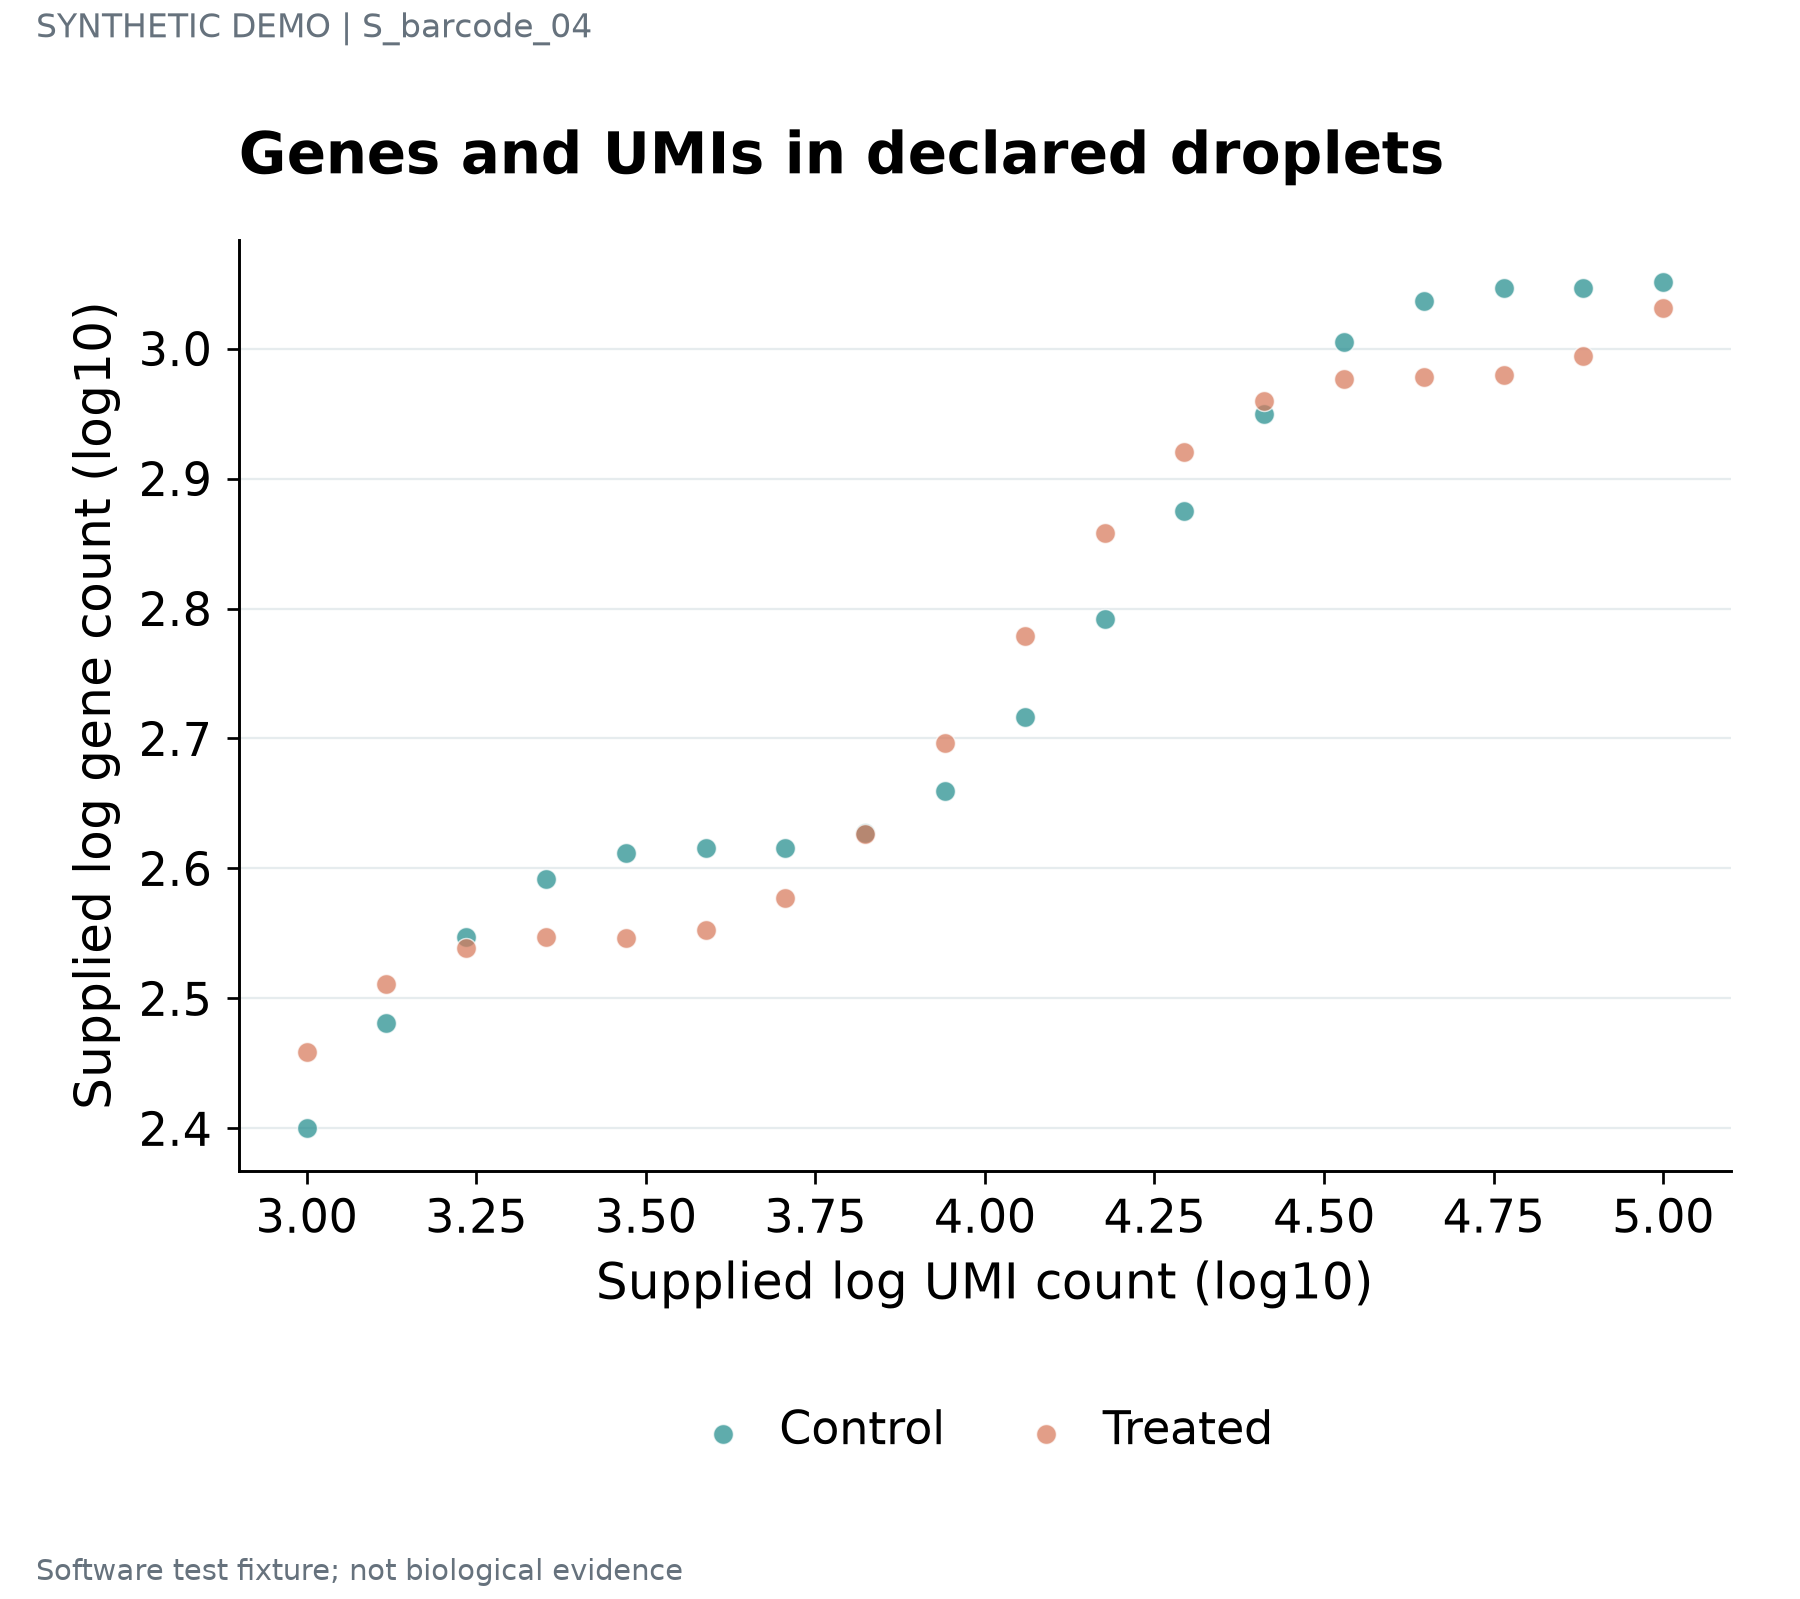

Source data for this figure (header and first rows):
series	label	x	y	panel_id
Control	STAT1 · 1	3.0	2.4	p1
Control	IRF7 · 2	3.118	2.481	p1
Control	ISG15 · 3	3.235	2.548	p1
Control	COL1A1 · 4	3.353	2.592	p1
Control	NDUFA1 · 5	3.471	2.612	p1
Control	SRSF1 · 6	3.588	2.616	p1
Control	STAT1 · 7	3.706	2.616	p1
Control	IRF7 · 8	3.824	2.627	p1
Control	ISG15 · 9	3.941	2.66	p1
Control	COL1A1 · 10	4.059	2.716	p1
Control	NDUFA1 · 11	4.176	2.792	p1
Control	SRSF1 · 12	4.294	2.875	p1
Control	STAT1 · 13	4.412	2.95	p1
Control	IRF7 · 14	4.529	3.005	p1
Control	ISG15 · 15	4.647	3.036	p1
Control	COL1A1 · 16	4.765	3.046	p1
Control	NDUFA1 · 17	4.882	3.047	p1
Control	SRSF1 · 18	5.0	3.051	p1
Treated	STAT1 · 1	3.0	2.459	p1
Treated	IRF7 · 2	3.118	2.511	p1
Treated	ISG15 · 3	3.235	2.539	p1
Treated	COL1A1 · 4	3.353	2.547	p1
Treated	NDUFA1 · 5	3.471	2.547	p1
Treated	SRSF1 · 6	3.588	2.553	p1
Treated	STAT1 · 7	3.706	2.578	p1
Treated	IRF7 · 8	3.824	2.626	p1
Treated	ISG15 · 9	3.941	2.697	p1
Treated	COL1A1 · 10	4.059	2.779	p1
Treated	NDUFA1 · 11	4.176	2.858	p1
Treated	SRSF1 · 12	4.294	2.921	p1
Treated	STAT1 · 13	4.412	2.96	p1
Treated	IRF7 · 14	4.529	2.976	p1
Treated	ISG15 · 15	4.647	2.978	p1
Treated	COL1A1 · 16	4.765	2.98	p1
Treated	NDUFA1 · 17	4.882	2.994	p1
Treated	SRSF1 · 18	5.0	3.031	p1
